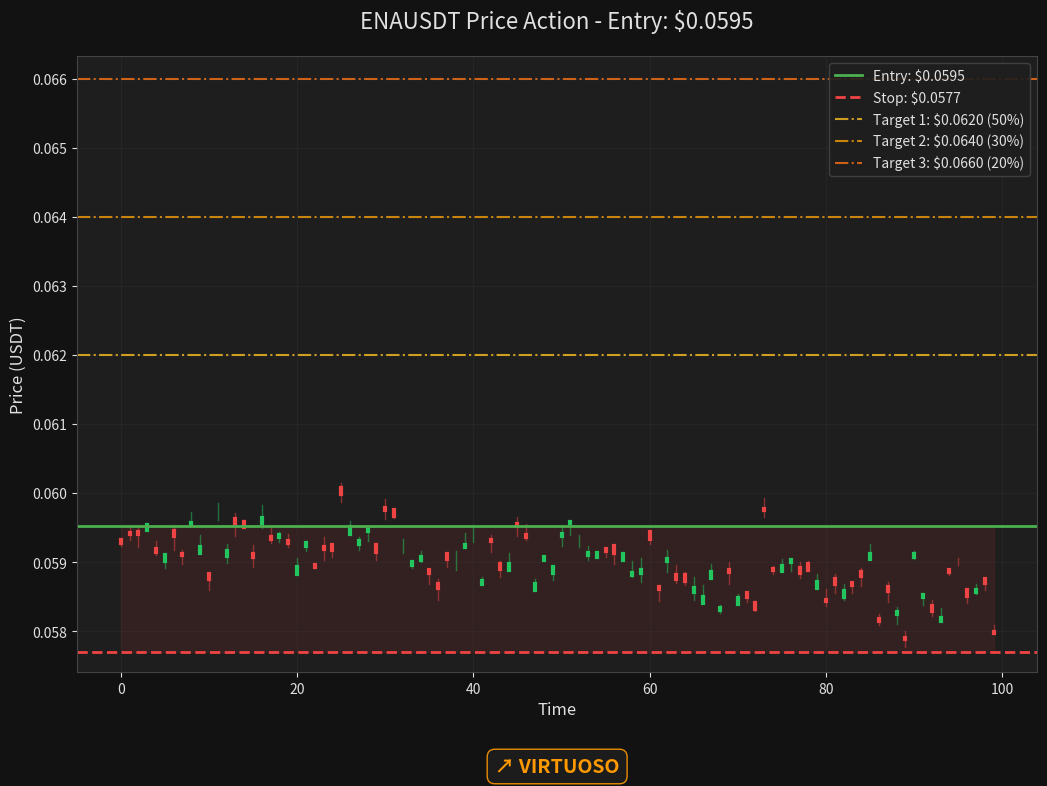

Generate this figure with matplotlib:
#!/usr/bin/env python3
"""Test with original chart style and proper Virtuoso branding."""

import os
import sys
import matplotlib
matplotlib.use('Agg')  # Use non-interactive backend
import matplotlib.pyplot as plt
import pandas as pd
import numpy as np
from datetime import datetime, timedelta


def create_original_style_chart():
    """Create a chart with original styling and proper branding."""
    
    print("=" * 60)
    print("TESTING ORIGINAL STYLE + PROPER BRANDING")
    print("=" * 60)
    
    # Create output directory
    os.makedirs("test_output/original_style_charts", exist_ok=True)
    
    # Test parameters (ENAUSDT example)
    symbol = "ENAUSDT"
    entry_price = 0.059520
    stop_loss = 0.0577
    targets = [
        {"name": "Target 1", "price": 0.0620, "size": 50},
        {"name": "Target 2", "price": 0.0640, "size": 30},
        {"name": "Target 3", "price": 0.0660, "size": 20}
    ]
    
    # Generate sample price data
    periods = 100
    timestamps = pd.date_range(end=datetime.now(), periods=periods, freq='5min')
    
    # Create realistic price movement around entry price
    base_price = entry_price
    price_volatility = 0.0003
    trend = np.linspace(0, -0.001, periods)  # Slight downtrend
    noise = np.random.normal(0, price_volatility, periods)
    prices = base_price + trend + noise
    
    # Create OHLCV data
    df = pd.DataFrame({
        'timestamp': timestamps,
        'open': prices + np.random.uniform(-0.0001, 0.0001, periods),
        'high': prices + np.random.uniform(0, 0.0002, periods),
        'low': prices - np.random.uniform(0, 0.0002, periods),
        'close': prices,
        'volume': np.random.uniform(1000000, 5000000, periods)
    })
    
    # Create the chart with dark theme
    fig, ax = plt.subplots(figsize=(12, 8))
    
    # Set dark theme (like original)
    fig.patch.set_facecolor('#121212')
    ax.set_facecolor('#1E1E1E')
    
    # Plot candlestick-style chart (simplified)
    for idx, row in df.iterrows():
        color = '#22c55e' if row['close'] >= row['open'] else '#ef4444'
        # Body
        ax.plot([idx, idx], [row['open'], row['close']], color=color, linewidth=3)
        # Wicks
        ax.plot([idx, idx], [row['low'], row['high']], color=color, linewidth=1, alpha=0.5)
    
    # Add entry line (original green)
    ax.axhline(y=entry_price, color='#4CAF50', linestyle='-', linewidth=2, 
               label=f'Entry: ${entry_price:.4f}')
    
    # Add stop loss line (original red)
    ax.axhline(y=stop_loss, color='#ef4444', linestyle='--', linewidth=2, 
               label=f'Stop: ${stop_loss:.4f}')
    
    # Add target lines - let me check what the original target colors were
    # Based on the system, they seem to be variations of orange/yellow
    target_colors = ['#fbbf24', '#f59e0b', '#f97316']  # Orange variations
    for i, target in enumerate(targets):
        ax.axhline(y=target['price'], color=target_colors[i % len(target_colors)], 
                   linestyle='-.', linewidth=1.5, alpha=0.8,
                   label=f"{target['name']}: ${target['price']:.4f} ({target['size']}%)")
    
    # Fill between entry and stop loss (original style)
    ax.fill_between(range(len(df)), entry_price, stop_loss, 
                    color='#ef4444', alpha=0.1)
    
    # Style the chart (original colors)
    ax.set_xlabel('Time', fontsize=12, color='#E0E0E0')
    ax.set_ylabel('Price (USDT)', fontsize=12, color='#E0E0E0')
    ax.set_title(f'{symbol} Price Action - Entry: ${entry_price:.4f}', 
                 fontsize=16, color='#E0E0E0', pad=20)
    
    # Configure grid (original style)
    ax.grid(True, color='#333333', linestyle='-', linewidth=0.5, alpha=0.5)
    
    # Style axes (original colors)
    ax.spines['bottom'].set_color('#444444')
    ax.spines['top'].set_color('#444444')
    ax.spines['right'].set_color('#444444')
    ax.spines['left'].set_color('#444444')
    ax.tick_params(colors='#E0E0E0')
    
    # Add legend (original style)
    ax.legend(loc='upper right', facecolor='#1E1E1E', edgecolor='#444444', 
              fontsize=10, framealpha=0.9, labelcolor='#E0E0E0')
    
    # Set y-axis limits to show all levels clearly
    y_min = min(stop_loss, df['low'].min()) * 0.995
    y_max = max(targets[-1]['price'], df['high'].max()) * 1.005
    ax.set_ylim(y_min, y_max)
    
    # Adjust layout 
    plt.subplots_adjust(left=0.1, right=0.9, top=0.92, bottom=0.15)
    
    # Add Virtuoso branding with trending-up symbol (like the updated code)
    fig.text(0.5, 0.02, '↗ VIRTUOSO', 
            fontsize=14, weight='bold', color='#ff9900',
            ha='center', va='bottom',
            transform=fig.transFigure,
            bbox=dict(boxstyle='round,pad=0.4', 
                     facecolor='#1E1E1E', 
                     edgecolor='#ff9900',
                     alpha=0.9))
    
    # Save the chart
    timestamp = datetime.now().strftime('%Y%m%d_%H%M%S')
    chart_path = f"test_output/original_style_charts/{symbol}_original_style_{timestamp}.png"
    
    # Save with padding for branding (like the updated code)
    plt.savefig(chart_path, dpi=150, bbox_inches='tight', pad_inches=0.2,
                facecolor='#121212', edgecolor='none')
    plt.close()
    
    print(f"\n✅ Original style chart saved to: {chart_path}")
    file_size = os.path.getsize(chart_path) / 1024
    print(f"   File size: {file_size:.1f} KB")
    
    print(f"\n🎨 Original color scheme:")
    print(f"   - Background: #121212 / #1E1E1E")
    print(f"   - Entry: #4CAF50 (green)")
    print(f"   - Stop Loss: #ef4444 (red)")
    print(f"   - Targets: Orange variations (#fbbf24, #f59e0b, #f97316)")
    print(f"   - Text: #E0E0E0")
    print(f"   - Axes: #444444")
    
    print(f"\n📈 Proper branding:")
    print(f"   - Symbol: ↗ (trending up arrow)")
    print(f"   - Text: 'VIRTUOSO'")
    print(f"   - Color: #ff9900 (orange like mobile header)")
    print(f"   - Background: Dark box with orange border")
    print(f"   - Size: 14pt font")
    
    return chart_path


def main():
    """Run original style test."""
    
    print("\n🧪 TESTING ORIGINAL STYLE WITH PROPER BRANDING\n")
    
    # Test original style with proper branding
    chart_path = create_original_style_chart()
    
    print("\n" + "=" * 60)
    print("✅ ORIGINAL STYLE TEST COMPLETE")
    print("=" * 60)
    print(f"\nGenerated chart: {chart_path}")
    print("\nThe chart should now have:")
    print("  - Original color scheme (what we had before)")
    print("  - Proper ↗ VIRTUOSO branding")
    print("  - Orange color matching mobile header")
    print("  - Professional dark box styling")
    print("\nCheck test_output/original_style_charts/ to view the result!")


if __name__ == "__main__":
    main()
